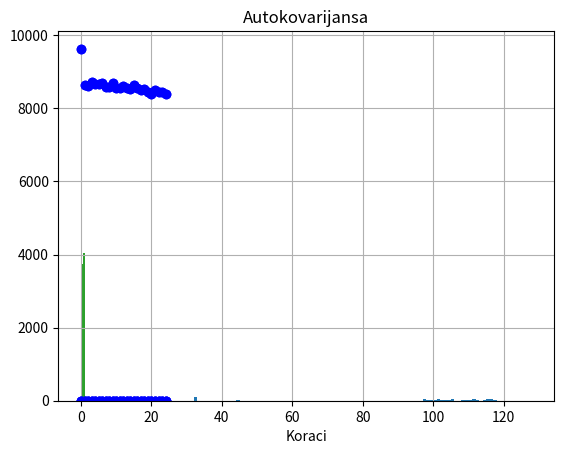

The matplotlib source for this figure:
from matplotlib import pyplot
import numpy
import statistics

def split(word): 

    return [char for char in word]  

def autocorr(x):

    x = numpy.array(x)
    R = numpy.zeros(25)
    for i in range(0, 25):
        y = numpy.zeros(len(x))
        y[i:] = x[0:len(x)-i]
        R[i] = numpy.sum(x*y)
    return R/len(x)

def autocovariance(x):
    x = numpy.array(x)
    mean_x = statistics.mean(x)
    C = numpy.zeros(25)
    for k in range(0, 25):
        s = 0
        for n in range(0, len(x)-k):
            product = (x[n] - mean_x)*(x[n+k] - mean_x)
            s += product
        C[k] = s
    return C/(len(x)*C[0])

def square(a_list):

    return [ x**2 for x in a_list ]

def find_middle(input_list):
    input_list = sorted(input_list)
    middle = float(len(input_list))/2

    if middle % 2 != 0:
        return input_list[int(middle - .5)]
    else:
        return (input_list[int(middle)] + input_list[int(middle-1)])/2

def sample_mean(y, L):

    x = []

    for i in range(0, round(len(y)/L), L):
        x.append(sum(y[i:i+L]))
    
    mean = sum(x)/(L*len(x))
    return mean

def sample_variance(y, L):

    mean = sample_mean(y, L)
    mean_square = sample_mean(square(y), L)

    variance = mean_square - mean**2
    return variance

def sample_median(y, L):

    x = []

    for i in range(0, round(len(y)/L)):
        x.append(sum(y[i:i+L]))

    middle = find_middle(x)
    median = middle/L
    return median

def sample_mode(y, L):

    x = []

    for i in range(0, round(len(y)/L)):
        x.append(statistics.mode(y[i:i+L]))

    mode = round(sum(x)/len(x))
    return mode

def median(data, probabilities):

    sum_1 = 0
    sum_2 = 0
    median_1 = 0
    median_2 = 0

    for i in range(0, len(data)):
        sum_1 += probabilities[i]
        if sum_1 >= 0.5:
            median_1 = data[i]

    for i in range(len(data)-1, -1, -1):
        sum_2 += probabilities[i]
        if sum_2 >= 0.5:
            median_2 = data[i]

    if median_1 == median_2:
        median = median_1
    else:
        median = (median_1 + median_2)/2

    return median

def encode(message): 
    encoded_message = "" 
    i = 0
   
    while (i <= len(message)-1): 
        count = 1
        ch = message[i] 
        j = i 
        while (j < len(message)-1): 
            if (message[j] == message[j+1]): 
                count = count+1
                j = j+1
            else: 
                break
        encoded_message=encoded_message+str(count)+ch 
        i = j+1
    return encoded_message 

text = "In most cases, you will see a unimodal distribution, such as the familiar bell shape of the normal, the flat shape of the uniform, or the descending or ascending shape of an exponential or Pareto distribution. You might also see complex distributions, such as multiple peaks that don\'t disappear with different numbers of bins, referred to as a bimodal distribution, or multiple peaks, referred to as a multimodal distribution. You might also see a large spike in density for a given value or small range of values indicating outliers, often occurring on the tail of a distribution far away from the rest of the density."

binary_text = ''.join(format(ord(i), 'b') for i in text)
binary_text = split(binary_text)
binary_text = [int(i) for i in binary_text]
binary_text_length = len(binary_text)

compressed_text = encode(text)
binary_compressed_text = ''.join(format(ord(i), 'b') for i in compressed_text)
binary_compressed_text = split(binary_compressed_text)
binary_compressed_text = [int(i) for i in binary_compressed_text]
binary_compressed_text_length = len(binary_compressed_text)

ascii_text = [ord(i) for i in text]
ascii_text_length = len(ascii_text)

# ASCII
print("ASCII")

ascii_range = range(0, 128)
ascii_range_squares = [x**2 for x in ascii_range]

histogram, _, _ = pyplot.hist(ascii_text, bins=128, range = (0, 128))
pyplot.show()

probabilities = histogram / ascii_text_length

mean = sum(probabilities * ascii_range)
print('Srednja vrednost je: '+str(mean))

samp_mean = sample_mean(ascii_text, 10)
print('Srednja vrednost (usrednjavanje po vremenu) je: '+str(samp_mean))

mean_squares = sum(probabilities * ascii_range_squares)
print('Srednja kvadratna vrednost je: '+str(mean_squares))

samp_mean_squares = sample_mean(square(ascii_text), 10)
print('Srednja kvadratna vrednost (usrednjavanje po vremenu) je: '+str(samp_mean_squares))

variance = mean_squares - mean**2
print('Varijansa je: '+str(variance))

samp_variance = sample_variance(ascii_text, 10)
print('Varijansa (usrednjavanje po vremenu) je: '+str(samp_variance))

med = median(ascii_range, probabilities)
print('Medijana je: '+str(med))

samp_median = sample_median(ascii_text, 10)
print('Medijana (usrednjavanje po vremenu) je: '+str(samp_median))

max_index = numpy.argmax(probabilities)
modus = ascii_range[max_index]
print('Modus je: '+str(modus))

samp_mode = sample_mode(ascii_text, 10)
print('Modus (usrednjavanje po vremenu) je: '+str(samp_mode))

print("\n\n\n")

autocorrelation = autocorr(ascii_text)
axis = range(0, len(autocorrelation))
pyplot.title("Autokorelaciona funkcija")
pyplot.xlabel("Koraci")
pyplot.plot(axis, autocorrelation, 'bo')
pyplot.grid(True)
pyplot.show()

autocov = autocovariance(ascii_text)
axis = range(0, len(autocov))
pyplot.title("Autokovarijansa")
pyplot.xlabel("Koraci")
pyplot.plot(axis, autocorrelation, 'bo')
pyplot.grid(True)
pyplot.show()

# BINARY
print("BINARY")
binary_range = range(0, 2)
binary_range_squares = [x**2 for x in binary_range]

histogram, _, _ = pyplot.hist(binary_text, bins=2)
pyplot.show()

probabilities = histogram / binary_text_length

mean = sum(probabilities * binary_range)
print('Srednja vrednost je: '+ str(mean))

samp_mean = sample_mean(binary_text, 10)
print('Srednja vrednost (usrednjavanje po vremenu) je: '+str(samp_mean))

mean_squares = sum(probabilities * binary_range_squares)
print('Srednja kvadratna vrednost je: '+str(mean_squares))

samp_mean_squares = sample_mean(square(binary_text), 10)
print('Srednja kvadratna vrednost (usrednjavanje po vremenu) je: '+str(samp_mean_squares))

variance = mean_squares - mean**2
print('Varijansa je: '+str(variance))

samp_variance = sample_variance(binary_text, 10)
print('Varijansa (usrednjavanje po vremenu) je: '+str(samp_variance))

med = median(binary_range, probabilities)
print('Medijana je: '+str(med))

samp_median = sample_median(binary_text, 10)
print('Medijana (usrednjavanje po vremenu) je: '+str(samp_median))

max_index = numpy.argmax(probabilities)
modus = binary_range[max_index]
print('Modus je: '+str(modus))

samp_mode = sample_mode(binary_text, 10)
print('Modus (usrednjavanje po vremenu) je: '+str(samp_mode))

print("\n\n\n")

autocorrelation = autocorr(binary_text)
axis = range(0, len(autocorrelation))
pyplot.title("Autokorelaciona funkcija")
pyplot.xlabel("Koraci")
pyplot.plot(axis, autocorrelation, 'bo')
pyplot.grid(True)
pyplot.show()

autocov = autocovariance(binary_text)
axis = range(0, len(autocov))
pyplot.title("Autokovarijansa")
pyplot.xlabel("Koraci")
pyplot.plot(axis, autocorrelation, 'bo')
pyplot.grid(True)
pyplot.show()

# BINARY COMPRESSED
print("BINARY COMPRESSED")
binary_compressed_range = range(0, 2)
binary_compressed_range_squares = [x**2 for x in binary_compressed_range]

histogram, _, _ = pyplot.hist(binary_compressed_text, bins=2)
pyplot.show()

probabilities = histogram / binary_compressed_text_length

mean = sum(probabilities * binary_compressed_range)
print('Srednja vrednost je: '+str(mean))

samp_mean = sample_mean(binary_compressed_text, 10)
print('Srednja vrednost (usrednjavanje po vremenu) je: '+str(samp_mean))

mean_squares = sum(probabilities * binary_compressed_range_squares)
print('Srednja kvadratna vrednost je: '+str(mean_squares))

samp_mean_squares = sample_mean(square(binary_compressed_text), 10)
print('Srednja kvadratna vrednost (usrednjavanje po vremenu) je: '+str(samp_mean_squares))

variance = mean_squares - mean**2
print('Varijansa je: '+str(variance))

samp_variance = sample_variance(binary_compressed_text, 10)
print('Varijansa (usrednjavanje po vremenu) je: '+str(samp_variance))

med = median(binary_compressed_range, probabilities)
print('Medijana je: '+str(med))

samp_median = sample_median(binary_compressed_text, 10)
print('Medijana (usrednjavanje po vremenu) je: '+str(samp_median))

max_index = numpy.argmax(probabilities)
modus = binary_compressed_range[max_index]
print('Modus je: '+str(modus))

samp_mode = sample_mode(binary_compressed_text, 10)
print('Modus (usrednjavanje po vremenu) je: '+str(samp_mode))

autocorrelation = autocorr(binary_compressed_text)
axis = range(0, len(autocorrelation))
pyplot.title("Autokorelaciona funkcija")
pyplot.xlabel("Koraci")
pyplot.plot(axis, autocorrelation, 'bo')
pyplot.grid(True)
pyplot.show()

autocov = autocovariance(binary_compressed_text)
axis = range(0, len(autocov))
pyplot.title("Autokovarijansa")
pyplot.xlabel("Koraci")
pyplot.plot(axis, autocorrelation, 'bo')
pyplot.grid(True)
pyplot.show()
